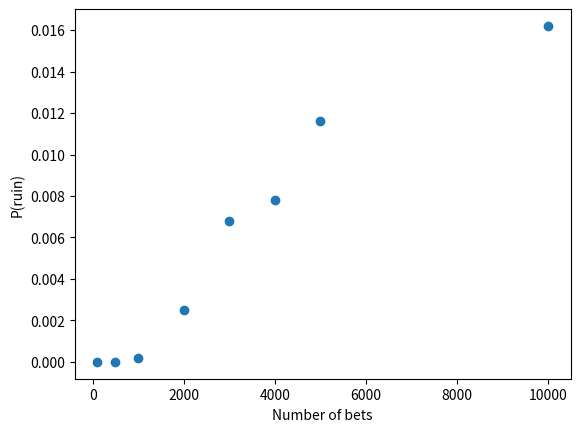

Python code for this plot:
import numpy as np
import matplotlib.pyplot as plt


starting_bankroll = 100
win_prob = 0.51
bet_size = 1

n_bets = 1000

def simulate_bets(starting_bankroll, win_prob, bet_size, n_bets):
    if starting_bankroll <= 0:
        return 0
    
    choices = np.random.random(size=n_bets)
    wins = choices < win_prob
    payoffs = np.where(wins, bet_size, -bet_size)
    current_bankroll = np.cumsum(payoffs) + starting_bankroll
    return np.any(current_bankroll < 0)


def mc_simulate(starting_bankroll, win_prob, bet_size, n_bets, n_sims):
    nsuccess = 0
    for _ in range(n_sims):
        out = simulate_bets(starting_bankroll, win_prob, bet_size, n_bets)
        if out > 0:
            nsuccess += 1
    return nsuccess / n_sims


bets_list = []
results_list = []
for n_bets in [100, 500, 1000, 2000, 3000, 4000, 5000, 10000]:
    result = mc_simulate(starting_bankroll, win_prob, bet_size, n_bets, 10000)
    bets_list.append(n_bets)
    results_list.append(result)

print("Hello goi gn to plot")

plt.scatter(bets_list, results_list)
plt.xlabel("Number of bets")
plt.ylabel("P(ruin)")
plt.show()
print("After")
